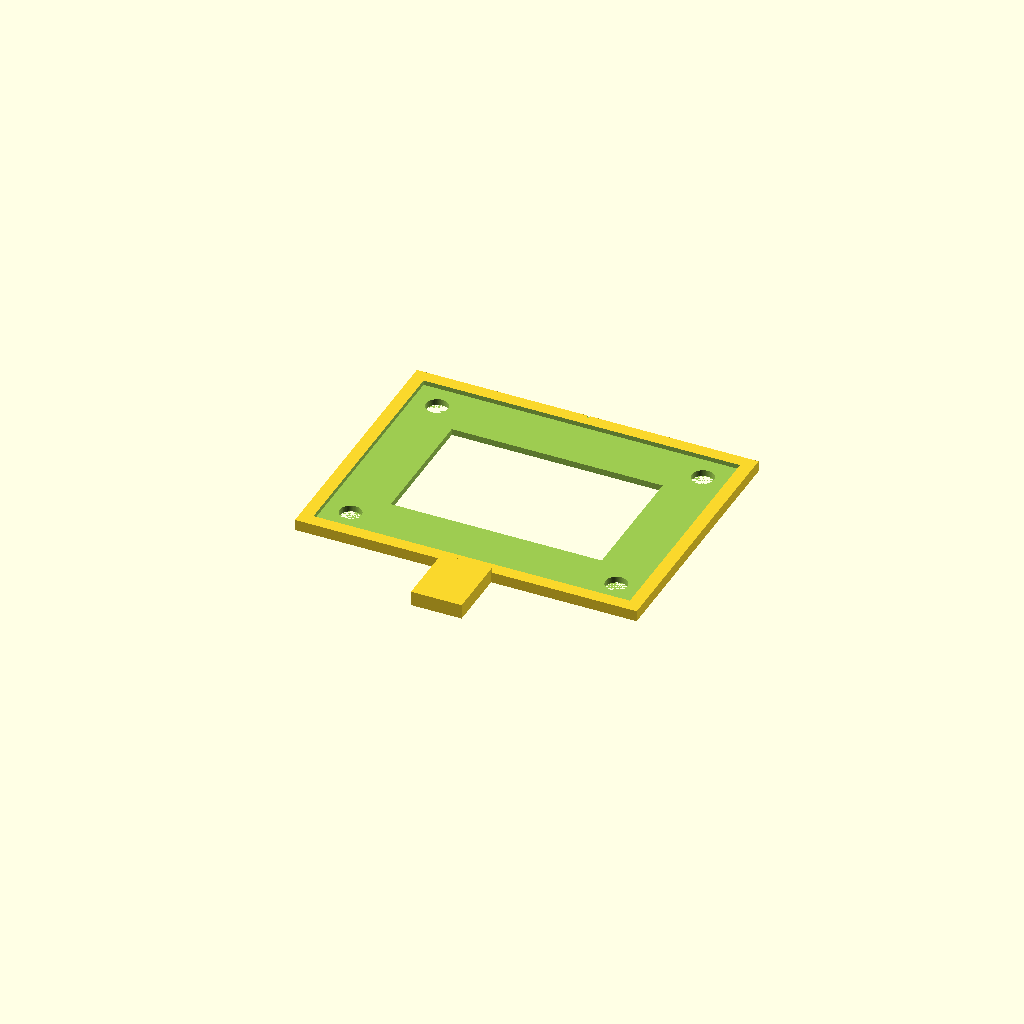
Cell 1: the model at its default parameters.
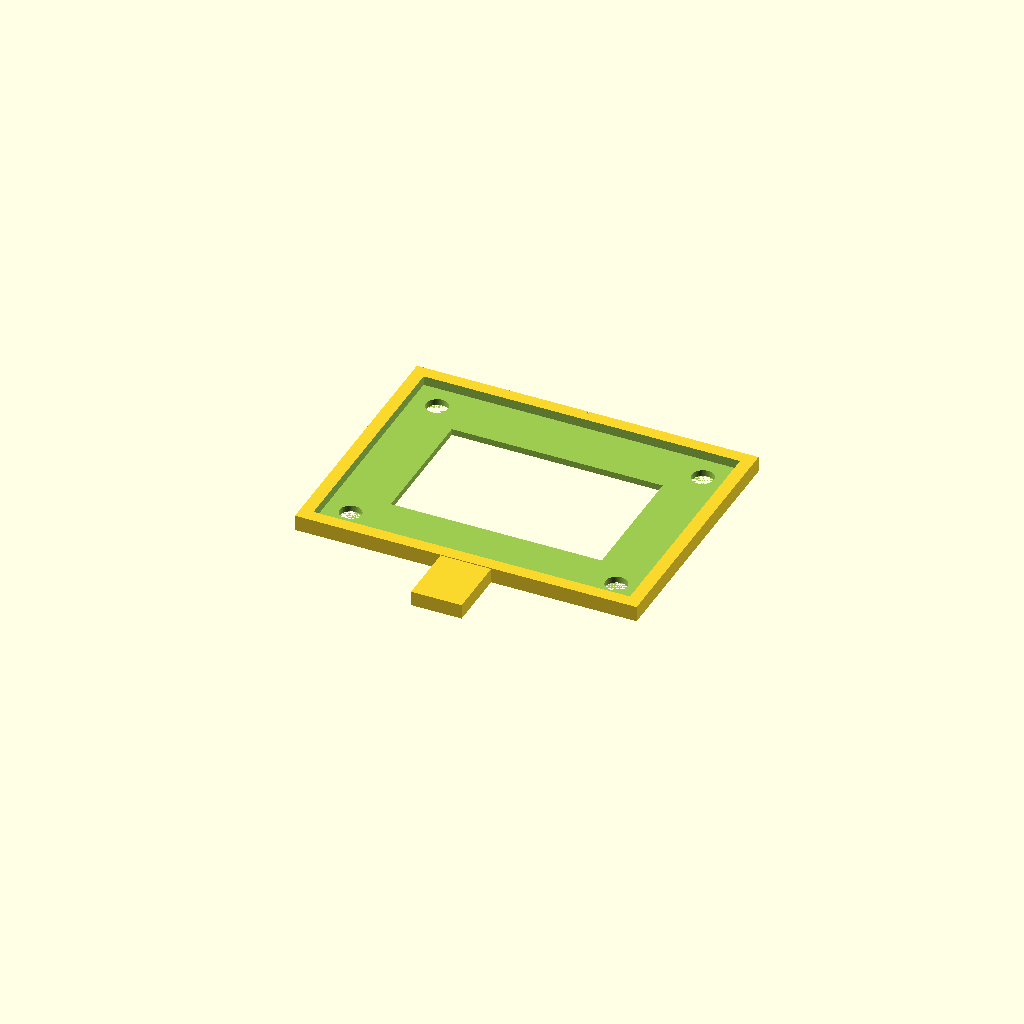
Cell 2 — card_t set to 4.4, the other parameters unchanged.
One fixed orthographic camera (rotation 55°, 0°, 25°; colour scheme Cornfield) for every cell.
Source of the model, hardware/target_holder.scad:
// Magnetic target paddle: holds a printed ChArUco card (glued to 2 mm glass / aluminium composite)
// flat in the specimen plane. Magnets (10 × 3 mm) stick to steel grips of the test machine.
// Default pocket fits CH-M12 (132 × 96 mm board + margin). Change card size for other targets.
include <common.scad>

card = [150, 112];    // card size incl. white margin
card_t = 2.2;         // glass/ACP thickness
rim = 6; plate = 3;
magnet_d = 10.3; magnet_h = 3.2;

difference() {
    union() {
        cube([card[0] + 2 * rim, card[1] + 2 * rim, plate + card_t]);
        translate([card[0] / 2 + rim - 12, -30, 0]) cube([24, 31, plate + 4]);        // handle
    }
    // card pocket (card top flush with the rim)
    translate([rim, rim, plate]) cube([card[0], card[1], card_t + 1]);
    // finger notches to remove the card
    for (x = [rim + 20, card[0] + rim - 20]) translate([x, rim + card[1] / 2, plate]) cylinder(d = 16, h = 10);
    // magnet pockets from the back
    for (x = [rim + 12, card[0] + rim - 12]) for (y = [rim + 12, card[1] + rim - 12])
        translate([x, y, -0.01]) cylinder(d = magnet_d, h = magnet_h);
    // lightening window in the back plate (glass stays supported by the rim)
    translate([rim + 25, rim + 25, -1]) cube([card[0] - 50, card[1] - 50, plate + 2]);
    // reference edge marks: align the board X axis with the loading axis
    translate([card[0] / 2 + rim, card[1] + 2 * rim - 1.5, plate + card_t - 0.6]) cube([1, 3, 1]);
}
Customizer parameters (derived from the source; name, type, default, range or options):
card: vector, default [150, 112]
card_t: number, default 2.2
